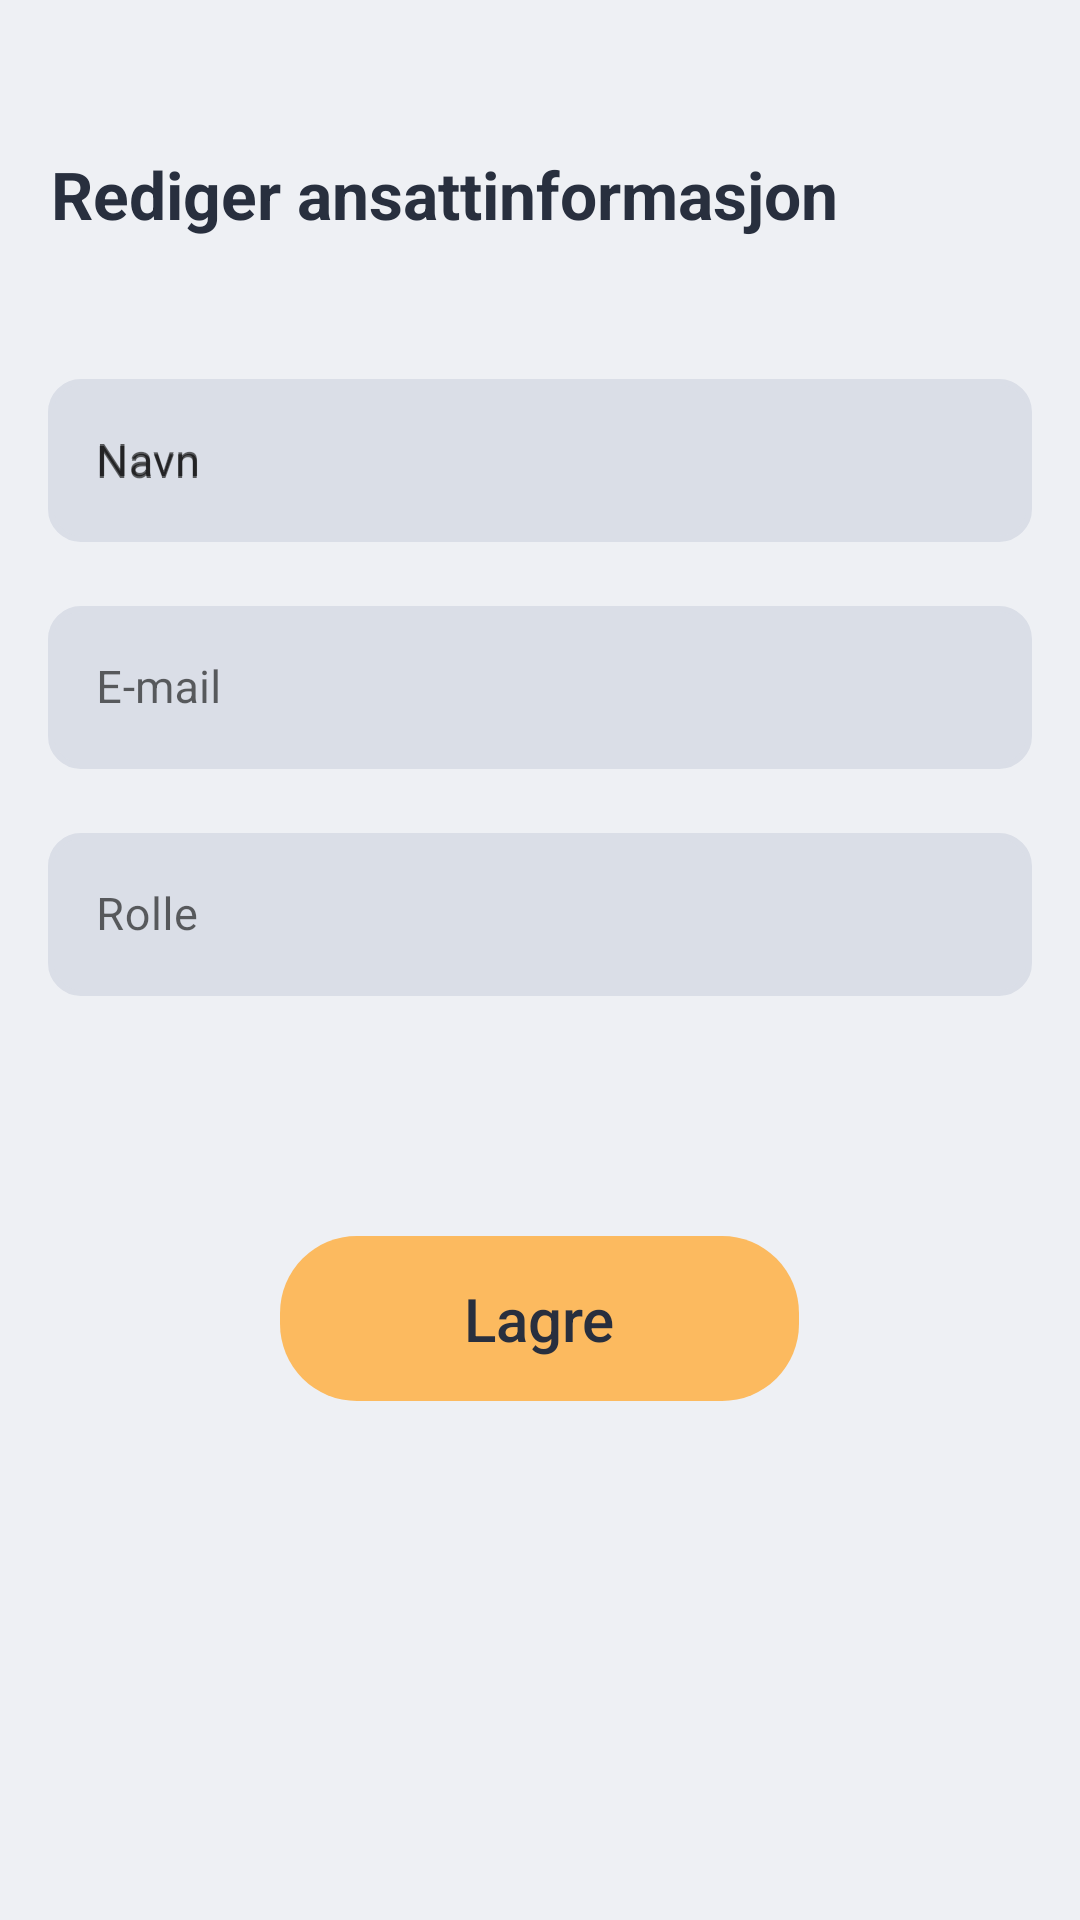

Here is an Android app screen rendered from its layout file. Give the layout XML and the strings, colors and styles it references.
<!-- AndroidManifest.xml: application theme Theme.Team31 -->
<!-- res/layout/fragment_edit_employee.xml -->
<?xml version="1.0" encoding="utf-8"?>
<LinearLayout xmlns:android="http://schemas.android.com/apk/res/android"
    xmlns:app="http://schemas.android.com/apk/res-auto"
    xmlns:tools="http://schemas.android.com/tools"
    android:layout_width="match_parent"
    android:layout_height="match_parent"
    android:orientation="vertical"
    android:background ="#EEF0F4"
    tools:context=".ui.employees.myEmployees.EditEmployee">



        <TextView
            android:id="@+id/updateemployee"
            android:layout_marginTop="50dp"
            android:layout_marginBottom="20dp"
            android:layout_marginStart="17dp"
            android:layout_width="330dp"
            android:layout_height="35dp"
            android:text="@string/rediger_ansattinformasjon"
            android:textColor="#282F3E"
            android:textSize="22sp"
            android:textStyle="bold"
            android:visibility="visible" />


        <com.google.android.material.textfield.TextInputLayout
            android:id="@+id/til_navn_edit"
            style="@style/Widget.MaterialComponents.TextInputLayout.OutlinedBox"
            android:layout_width="match_parent"
            android:layout_height="wrap_content"
            android:layout_marginStart="16dp"
            android:layout_marginTop="16dp"
            android:layout_marginEnd="16dp"
            android:hint="@string/navn">




            <EditText
                android:id="@+id/et_navn_edit"
                android:layout_width="match_parent"
                android:layout_height="wrap_content"
                android:backgroundTint="#DADEE7"
                android:background="@drawable/rounded_corner_view"
                android:inputType="text"
                android:hint="@string/navn"
                android:textSize="15sp"
                android:autofillHints="@string/name" />
        </com.google.android.material.textfield.TextInputLayout>

        <com.google.android.material.textfield.TextInputLayout
            android:id="@+id/til_email_edit"
            style="@style/Widget.MaterialComponents.TextInputLayout.OutlinedBox"
            android:layout_width="match_parent"
            android:layout_height="wrap_content"
            android:layout_marginStart="16dp"
            android:layout_marginTop="16dp"
            android:layout_marginEnd="16dp"

           >

            <EditText
                android:id="@+id/et_email_edit"
                android:layout_width="match_parent"
                android:layout_height="wrap_content"
                android:background="@drawable/rounded_corner_view"
                android:backgroundTint="#DADEE7"
                android:inputType="textEmailAddress"
                android:textSize="15sp"
                tools:inputType="date"
                android:autofillHints="@string/email"
                android:hint="@string/e_mail" />
        </com.google.android.material.textfield.TextInputLayout>

        <com.google.android.material.textfield.TextInputLayout
            android:id="@+id/til_rolle_edit"
            style="@style/Widget.MaterialComponents.TextInputLayout.OutlinedBox"
            android:layout_width="match_parent"
            android:layout_height="wrap_content"
            android:layout_marginStart="16dp"
            android:layout_marginTop="16dp"
            android:layout_marginEnd="16dp"


           >

            <EditText
                android:id="@+id/et_rolle_edit"
                android:layout_width="match_parent"
                android:layout_height="wrap_content"
                android:backgroundTint="#DADEE7"
                android:background="@drawable/rounded_corner_view"
                android:hint="@string/rolle"
                android:inputType="text"
                android:textSize="15sp"
                android:importantForAutofill="no" />
        </com.google.android.material.textfield.TextInputLayout>

        <Button
            android:id="@+id/save_button"
            android:layout_width="173dp"
            android:layout_height="55dp"
            android:layout_gravity="center"
            android:layout_marginTop="80dp"
            android:background="@drawable/rounded_corners_button"
            android:foreground="?attr/selectableItemBackground"
            android:gravity="center"
            android:paddingTop="8dp"
            android:paddingBottom="8dp"
            android:text="@string/store_button"
            android:textAllCaps="false"
            android:textColor="@color/text_grey"
            android:textSize="20sp"
            app:backgroundTint="@color/button_yellow" />

    </LinearLayout>
<!-- resources referenced by this layout -->
<resources>
  <color name="button_yellow">#FCBA5F</color>
  <color name="text_grey">#282F3E</color>
  <!-- drawable rounded_corner_view (drawable) -->
  <?xml version="1.0" encoding="utf-8"?>
  <shape
      xmlns:android="http://schemas.android.com/apk/res/android"
      android:shape="rectangle">
  
      <corners android:radius="10dp" />
  
      
      <stroke android:width="2dp" android:color="#ccc" />
  
      
      <solid android:color="#ECECEC" />
  
  </shape>
  <!-- drawable rounded_corners_button (drawable) -->
  <?xml version="1.0" encoding="utf-8"?>
  <shape xmlns:android="http://schemas.android.com/apk/res/android">
      <corners android:radius = "25.5dp"/>
  </shape>
  <string name="e_mail">E-mail</string>
  <string name="email">E-mail</string>
  <string name="name">Navn</string>
  <string name="navn">Navn</string>
  <string name="rediger_ansattinformasjon">Rediger ansattinformasjon</string>
  <string name="rolle">Rolle</string>
  <string name="store_button">Lagre</string>
  <style name="Theme.Team31" parent="Theme.MaterialComponents.Light">
          
          <item name="colorPrimary">@color/bar_edit_color</item>
          <item name="colorPrimaryVariant">@color/purple_700</item>
          <item name="colorOnPrimary">@color/button_blue</item>
          
          <item name="colorSecondary">@color/button_yellow</item>
          <item name="colorSecondaryVariant">@color/button_blue</item>
          <item name="colorOnSecondary">@color/black</item>
          
  
          <item name="android:actionMenuTextColor">#485570</item>
  
  
  
          
  
      </style>
  <color name="bar_edit_color">#E8E9EC</color>
  <color name="purple_700">#FF3700B3</color>
  <color name="button_blue">#1E6B9C</color>
  <color name="black">#FF000000</color>
</resources>
